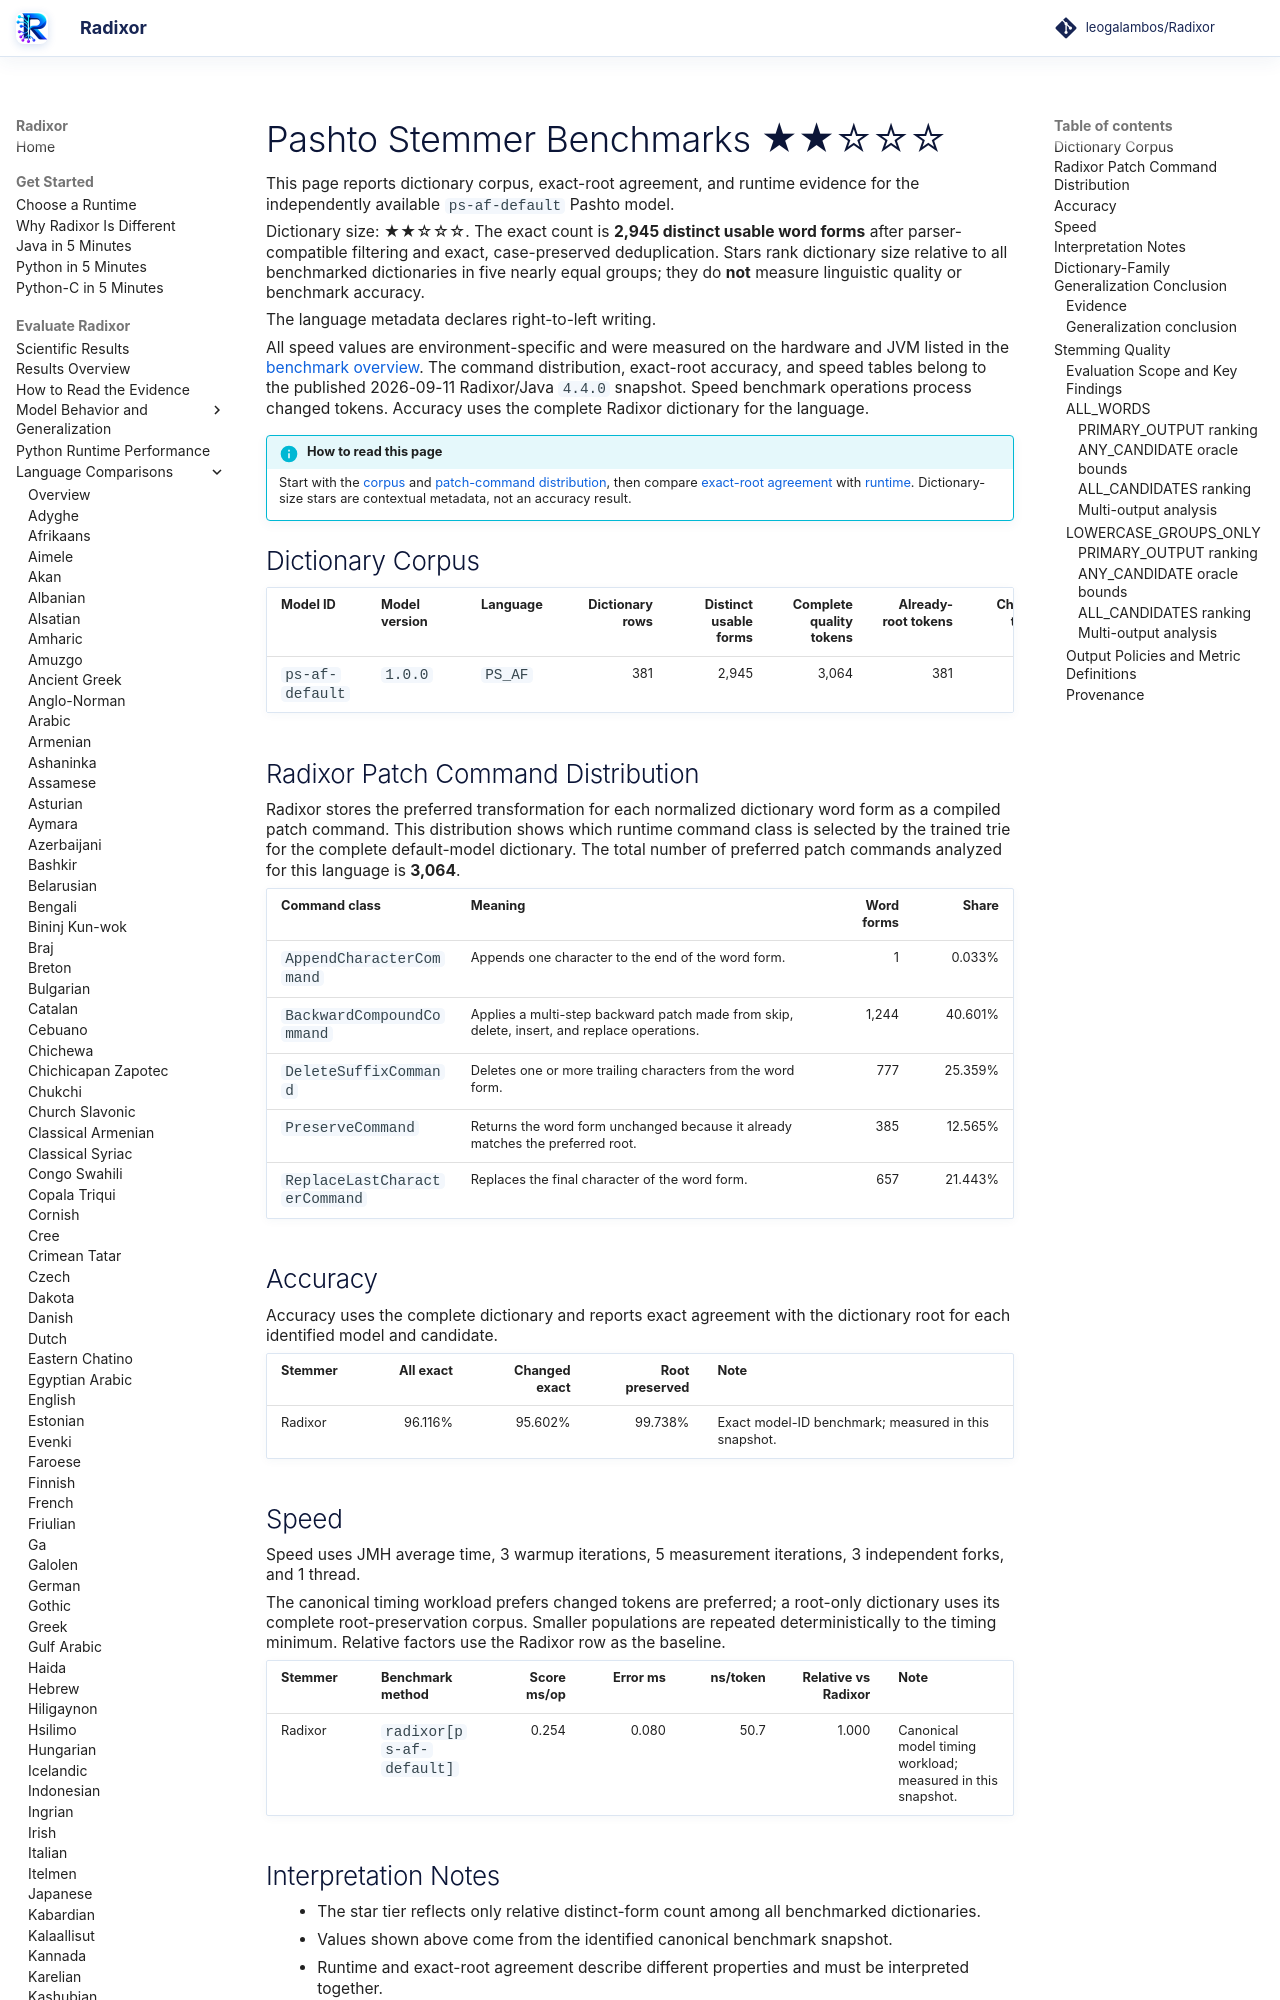

repository: leogalambos/Radixor · page: benchmarks/languages/ps-af/index.html · generator: mkdocs

# Pashto Stemmer Benchmarks <span class="dictionary-rating" role="img" aria-label="Relative dictionary size 2 of 5; 2,945 distinct usable word forms" title="Relative dictionary size 2 of 5; 2,945 distinct usable word forms">★★☆☆☆</span>

This page reports dictionary corpus, exact-root agreement, and runtime evidence for the independently available `ps-af-default` Pashto model.

<!-- DICTIONARY-SIZE-RATING:START -->
Dictionary size: <span class="dictionary-rating" role="img" aria-label="Relative dictionary size 2 of 5; 2,945 distinct usable word forms" title="Relative dictionary size 2 of 5; 2,945 distinct usable word forms">★★☆☆☆</span>. The exact count is **2,945 distinct usable word forms** after parser-compatible filtering and exact, case-preserved deduplication. Stars rank dictionary size relative to all benchmarked dictionaries in five nearly equal groups; they do **not** measure linguistic quality or benchmark accuracy.
<!-- DICTIONARY-SIZE-RATING:END -->

The language metadata declares right-to-left writing.

All speed values are environment-specific and were measured on the hardware and JVM listed in the [benchmark overview](../index.md). The command distribution, exact-root accuracy, and speed tables belong to the published 2026-09-11 Radixor/Java `4.4.0` snapshot. Speed benchmark operations process changed tokens. Accuracy uses the complete Radixor dictionary for the language.

<!-- BENCHMARK-EVIDENCE-MAP:START -->
!!! info "How to read this page"
    Start with the [corpus](#dictionary-corpus) and [patch-command distribution](#radixor-patch-command-distribution), then compare [exact-root agreement](#accuracy) with [runtime](#speed). Dictionary-size stars are contextual metadata, not an accuracy result.
<!-- BENCHMARK-EVIDENCE-MAP:END -->

## Dictionary Corpus

| Model ID | Model version | Language | Dictionary rows | Distinct usable forms | Complete quality tokens | Already-root tokens | Changed tokens | Timing workload | JMH timing tokens |
| --- | --- | --- | ---: | ---: | ---: | ---: | ---: | --- | ---: |
| `ps-af-default` | `1.0.0` | `PS_AF` | 381 | 2,945 | 3,064 | 381 | 2,683 | changed tokens | 5,000 |

## Radixor Patch Command Distribution

Radixor stores the preferred transformation for each normalized dictionary word form as a compiled patch command. This distribution shows which runtime command class is selected by the trained trie for the complete default-model dictionary. The total number of preferred patch commands analyzed for this language is **3,064**.

| Command class | Meaning | Word forms | Share |
| --- | --- | ---: | ---: |
| `AppendCharacterCommand` | Appends one character to the end of the word form. | 1 | 0.033% |
| `BackwardCompoundCommand` | Applies a multi-step backward patch made from skip, delete, insert, and replace operations. | 1,244 | 40.601% |
| `DeleteSuffixCommand` | Deletes one or more trailing characters from the word form. | 777 | 25.359% |
| `PreserveCommand` | Returns the word form unchanged because it already matches the preferred root. | 385 | 12.565% |
| `ReplaceLastCharacterCommand` | Replaces the final character of the word form. | 657 | 21.443% |

## Accuracy

Accuracy uses the complete dictionary and reports exact agreement with the dictionary root for each identified model and candidate.

| Stemmer | All exact | Changed exact | Root preserved | Note |
| --- | ---: | ---: | ---: | --- |
| Radixor | 96.116% | 95.602% | 99.738% | Exact model-ID benchmark; measured in this snapshot. |

## Speed

Speed uses JMH average time, 3 warmup iterations, 5 measurement iterations, 3 independent forks, and 1 thread.

The canonical timing workload prefers changed tokens are preferred; a root-only dictionary uses its complete root-preservation corpus. Smaller populations are repeated deterministically to the timing minimum. Relative factors use the Radixor row as the baseline.

| Stemmer | Benchmark method | Score ms/op | Error ms | ns/token | Relative vs Radixor | Note |
| --- | --- | ---: | ---: | ---: | ---: | --- |
| Radixor | `radixor[ps-af-default]` | 0.254 | 0.080 | 50.7 | 1.000 | Canonical model timing workload; measured in this snapshot. |

## Interpretation Notes

- The star tier reflects only relative distinct-form count among all benchmarked dictionaries.
- Values shown above come from the identified canonical benchmark snapshot.
- Runtime and exact-root agreement describe different properties and must be interpreted together.

<!-- DICTIONARY-GENERALIZATION:START -->

## Dictionary-Family Generalization Conclusion

This is the language-specific conclusion from the independent `radixor-generalization-v1` baseline
experiment. It is intentionally separate from the wider edit-cost protocol below; values from
the two frozen snapshots are not substituted for one another.
